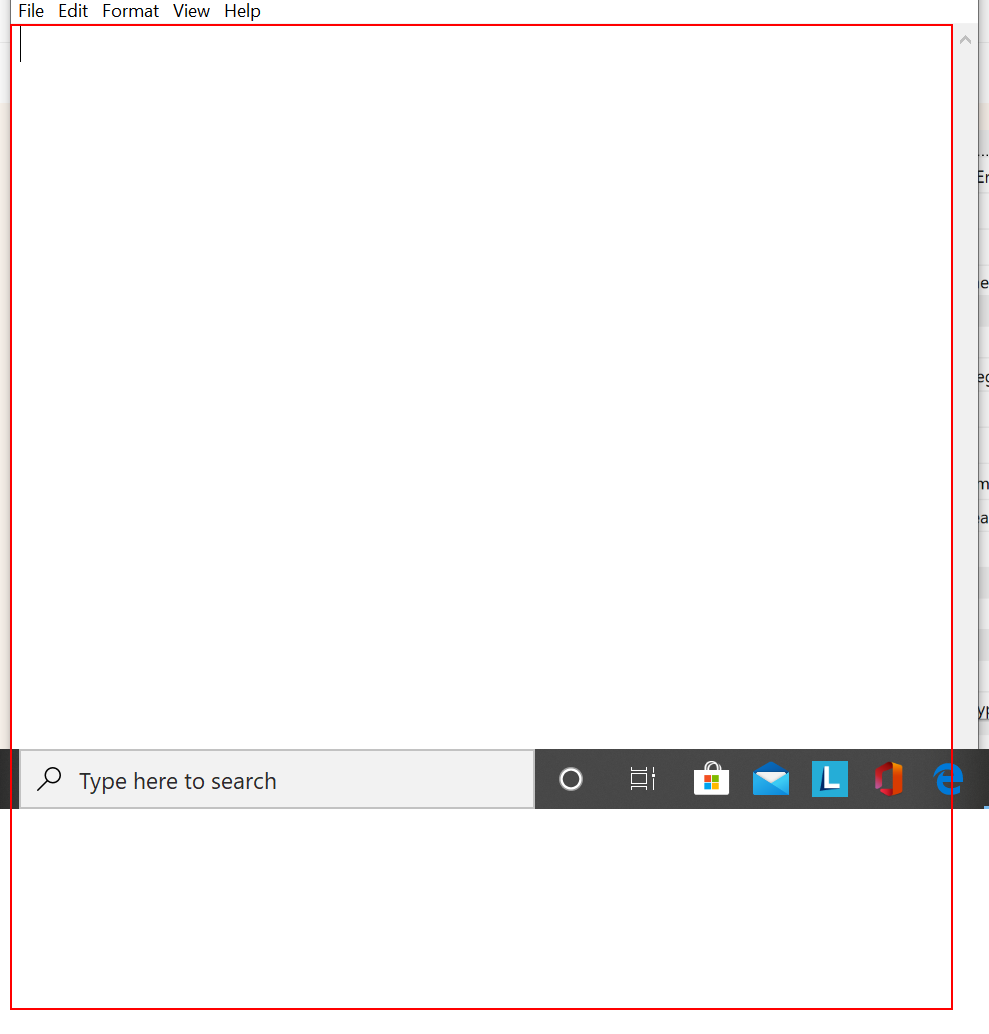
Task: Demo of how exceptions are handled with try and catch. 
Workflow: Main

Step 1 [try]: type "Typing into notepad window" into the editable text 'Text Editor' in window 'Untitled - Notepad' (notepad.exe)
